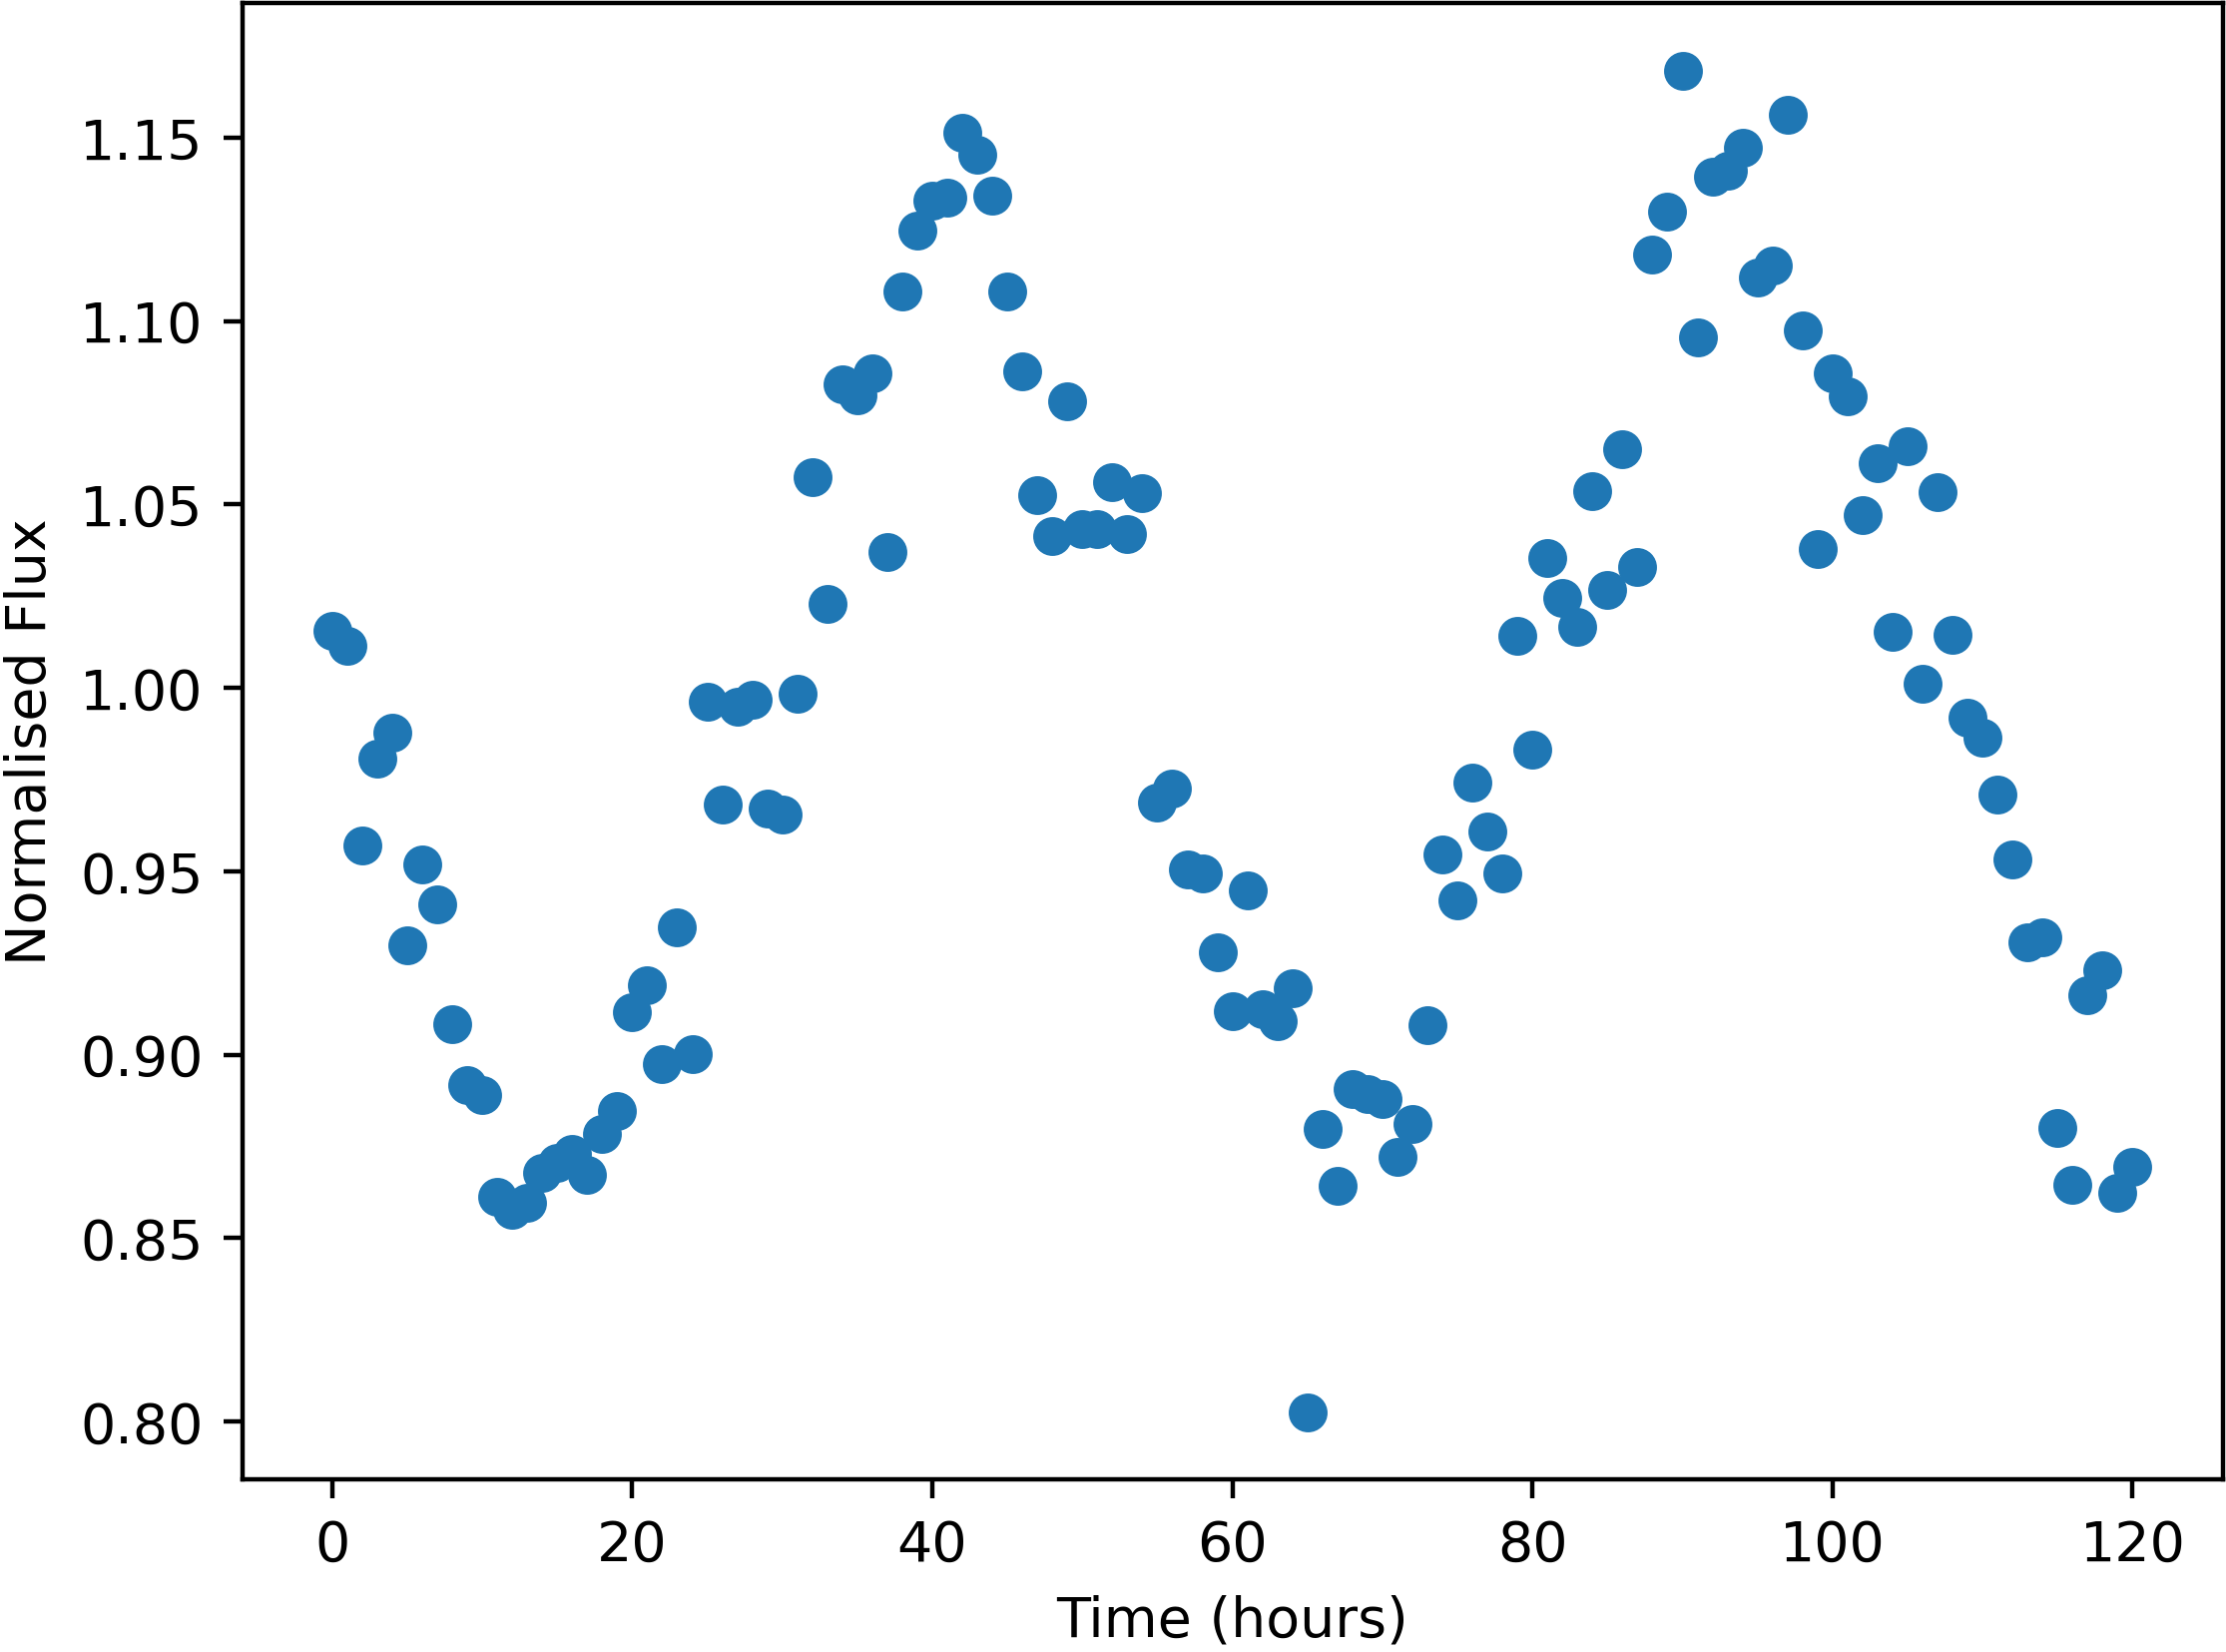

The data file committed next to this chart (first rows):
Time, NormalisedFlux
0.0, 1.016
1.0, 1.011
2.0, 0.957
3.0, 0.9808
4.0, 0.9879
5.0, 0.9299
6.0, 0.9517
7.0, 0.941
8.0, 0.9085
9.0, 0.8917
10.0, 0.8891
11.0, 0.8614
12.0, 0.8576
13.0, 0.8596
14.0, 0.8677
15.0, 0.8704
16.0, 0.873
17.0, 0.8673
18.0, 0.8785
19.0, 0.8846
20.0, 0.9115
21.0, 0.9189
22.0, 0.8975
23.0, 0.9346
24.0, 0.9001
25.0, 0.9962
26.0, 0.9683
27.0, 0.9949
28.0, 0.9966
29.0, 0.967
30.0, 0.9655
31.0, 0.9983
32.0, 1.057
33.0, 1.023
34.0, 1.083
35.0, 1.08
36.0, 1.086
37.0, 1.037
38.0, 1.108
39.0, 1.125
40.0, 1.133
41.0, 1.134
42.0, 1.151
43.0, 1.145
44.0, 1.134
45.0, 1.108
46.0, 1.086
47.0, 1.053
48.0, 1.041
49.0, 1.078
50.0, 1.043
51.0, 1.043
52.0, 1.056
53.0, 1.042
54.0, 1.053
55.0, 0.9686
56.0, 0.9725
57.0, 0.9506
58.0, 0.9493
59.0, 0.928
... 61 more rows
